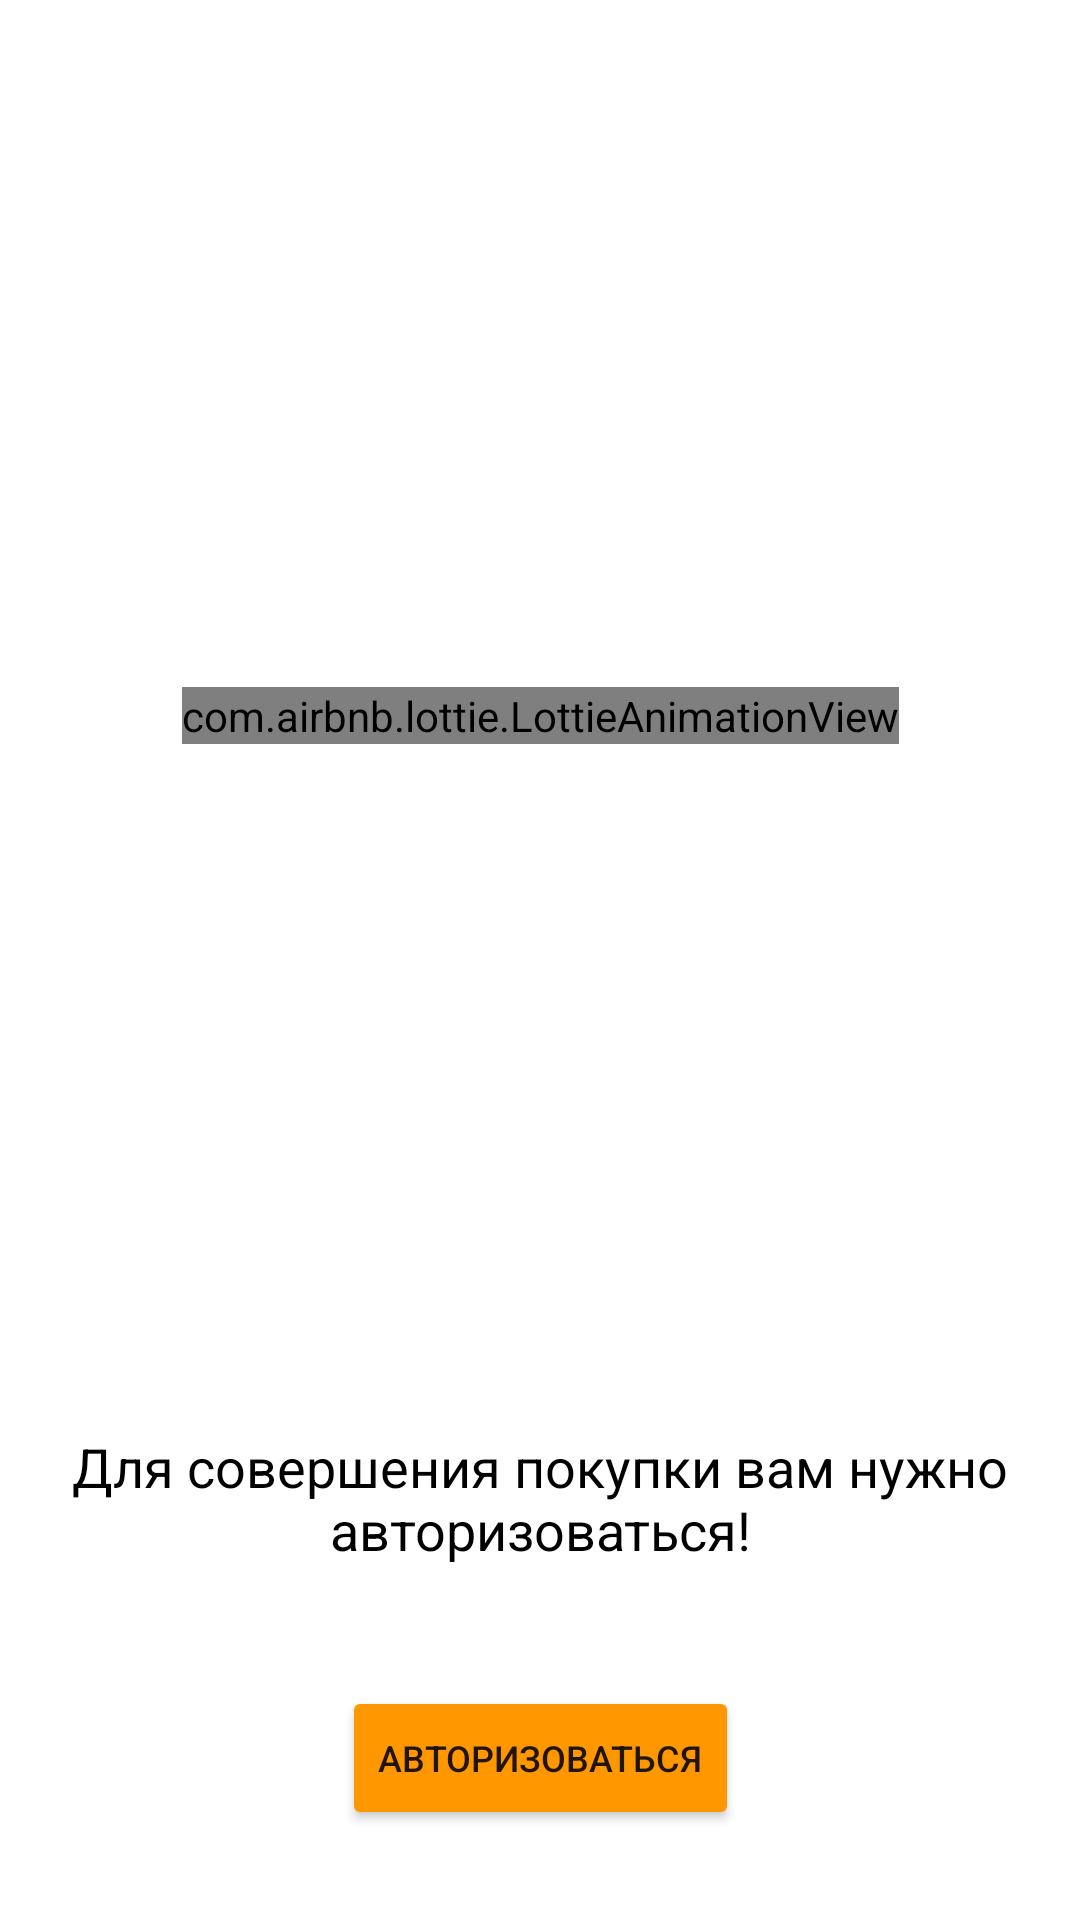

Here is an Android app screen rendered from its layout file. Give the layout XML and the strings, colors and styles it references.
<!-- AndroidManifest.xml: application theme Theme.TechnicStoreApp -->
<!-- res/layout/fragment_not_authentication.xml -->
<?xml version="1.0" encoding="utf-8"?>
<androidx.constraintlayout.widget.ConstraintLayout xmlns:android="http://schemas.android.com/apk/res/android"
    xmlns:app="http://schemas.android.com/apk/res-auto"
    xmlns:tools="http://schemas.android.com/tools"
    android:layout_width="match_parent"
    android:layout_height="match_parent">


    <com.airbnb.lottie.LottieAnimationView
        android:id="@+id/animation_view_auth"
        android:layout_width="wrap_content"
        android:layout_height="wrap_content"
        app:layout_constraintBottom_toTopOf="@id/hilt_auth"
        app:layout_constraintEnd_toEndOf="parent"
        app:layout_constraintStart_toStartOf="parent"
        app:layout_constraintTop_toTopOf="parent"
        app:lottie_autoPlay="true"
        app:lottie_loop="true"
        app:lottie_url="https://assets6.lottiefiles.com/temp/lf20_HXh4T7.json" />

    <Button
        android:id="@+id/come_to_auth"
        android:layout_width="wrap_content"
        android:layout_height="wrap_content"
        android:backgroundTint="@color/orange"
        android:text="@string/auth"
        android:textSize="12sp"
        android:layout_marginBottom="30dp"
        app:cornerRadius="20dp"
        app:layout_constraintBottom_toBottomOf="parent"
        app:layout_constraintEnd_toEndOf="parent"
        app:layout_constraintStart_toStartOf="parent"
        tools:layout_editor_absoluteY="678dp" />

    <TextView
        android:id="@+id/hilt_auth"
        android:layout_width="wrap_content"
        android:layout_height="wrap_content"
        android:layout_marginBottom="40dp"
        android:gravity="center"
        android:text="@string/hilt_auth"
        android:textColor="@color/black"
        android:textSize="18sp"
        app:layout_constraintBottom_toTopOf="@id/come_to_auth"
        app:layout_constraintEnd_toEndOf="parent"
        app:layout_constraintStart_toStartOf="parent" />
</androidx.constraintlayout.widget.ConstraintLayout>
<!-- resources referenced by this layout -->
<resources>
  <color name="black">#FF000000</color>
  <color name="orange">#FF9800</color>
  <string name="auth">Авторизоваться</string>
  <string name="hilt_auth">Для совершения покупки вам нужно авторизоваться!</string>
  <style name="Theme.TechnicStoreApp" parent="Theme.MaterialComponents.DayNight.NoActionBar">
          
          <item name="colorPrimary">@color/purple_500</item>
          <item name="colorPrimaryVariant">@color/purple_700</item>
          <item name="colorOnPrimary">@color/white</item>
          
          <item name="colorSecondary">@color/teal_200</item>
          <item name="colorSecondaryVariant">@color/teal_700</item>
          <item name="colorOnSecondary">@color/black</item>
          
          <item name="android:statusBarColor">?attr/colorPrimaryVariant</item>
          
      </style>
  <color name="purple_500">#FF6200EE</color>
  <color name="purple_700">#FF3700B3</color>
  <color name="white">#FFFFFFFF</color>
  <color name="teal_200">#FF03DAC5</color>
  <color name="teal_700">#FF018786</color>
</resources>
